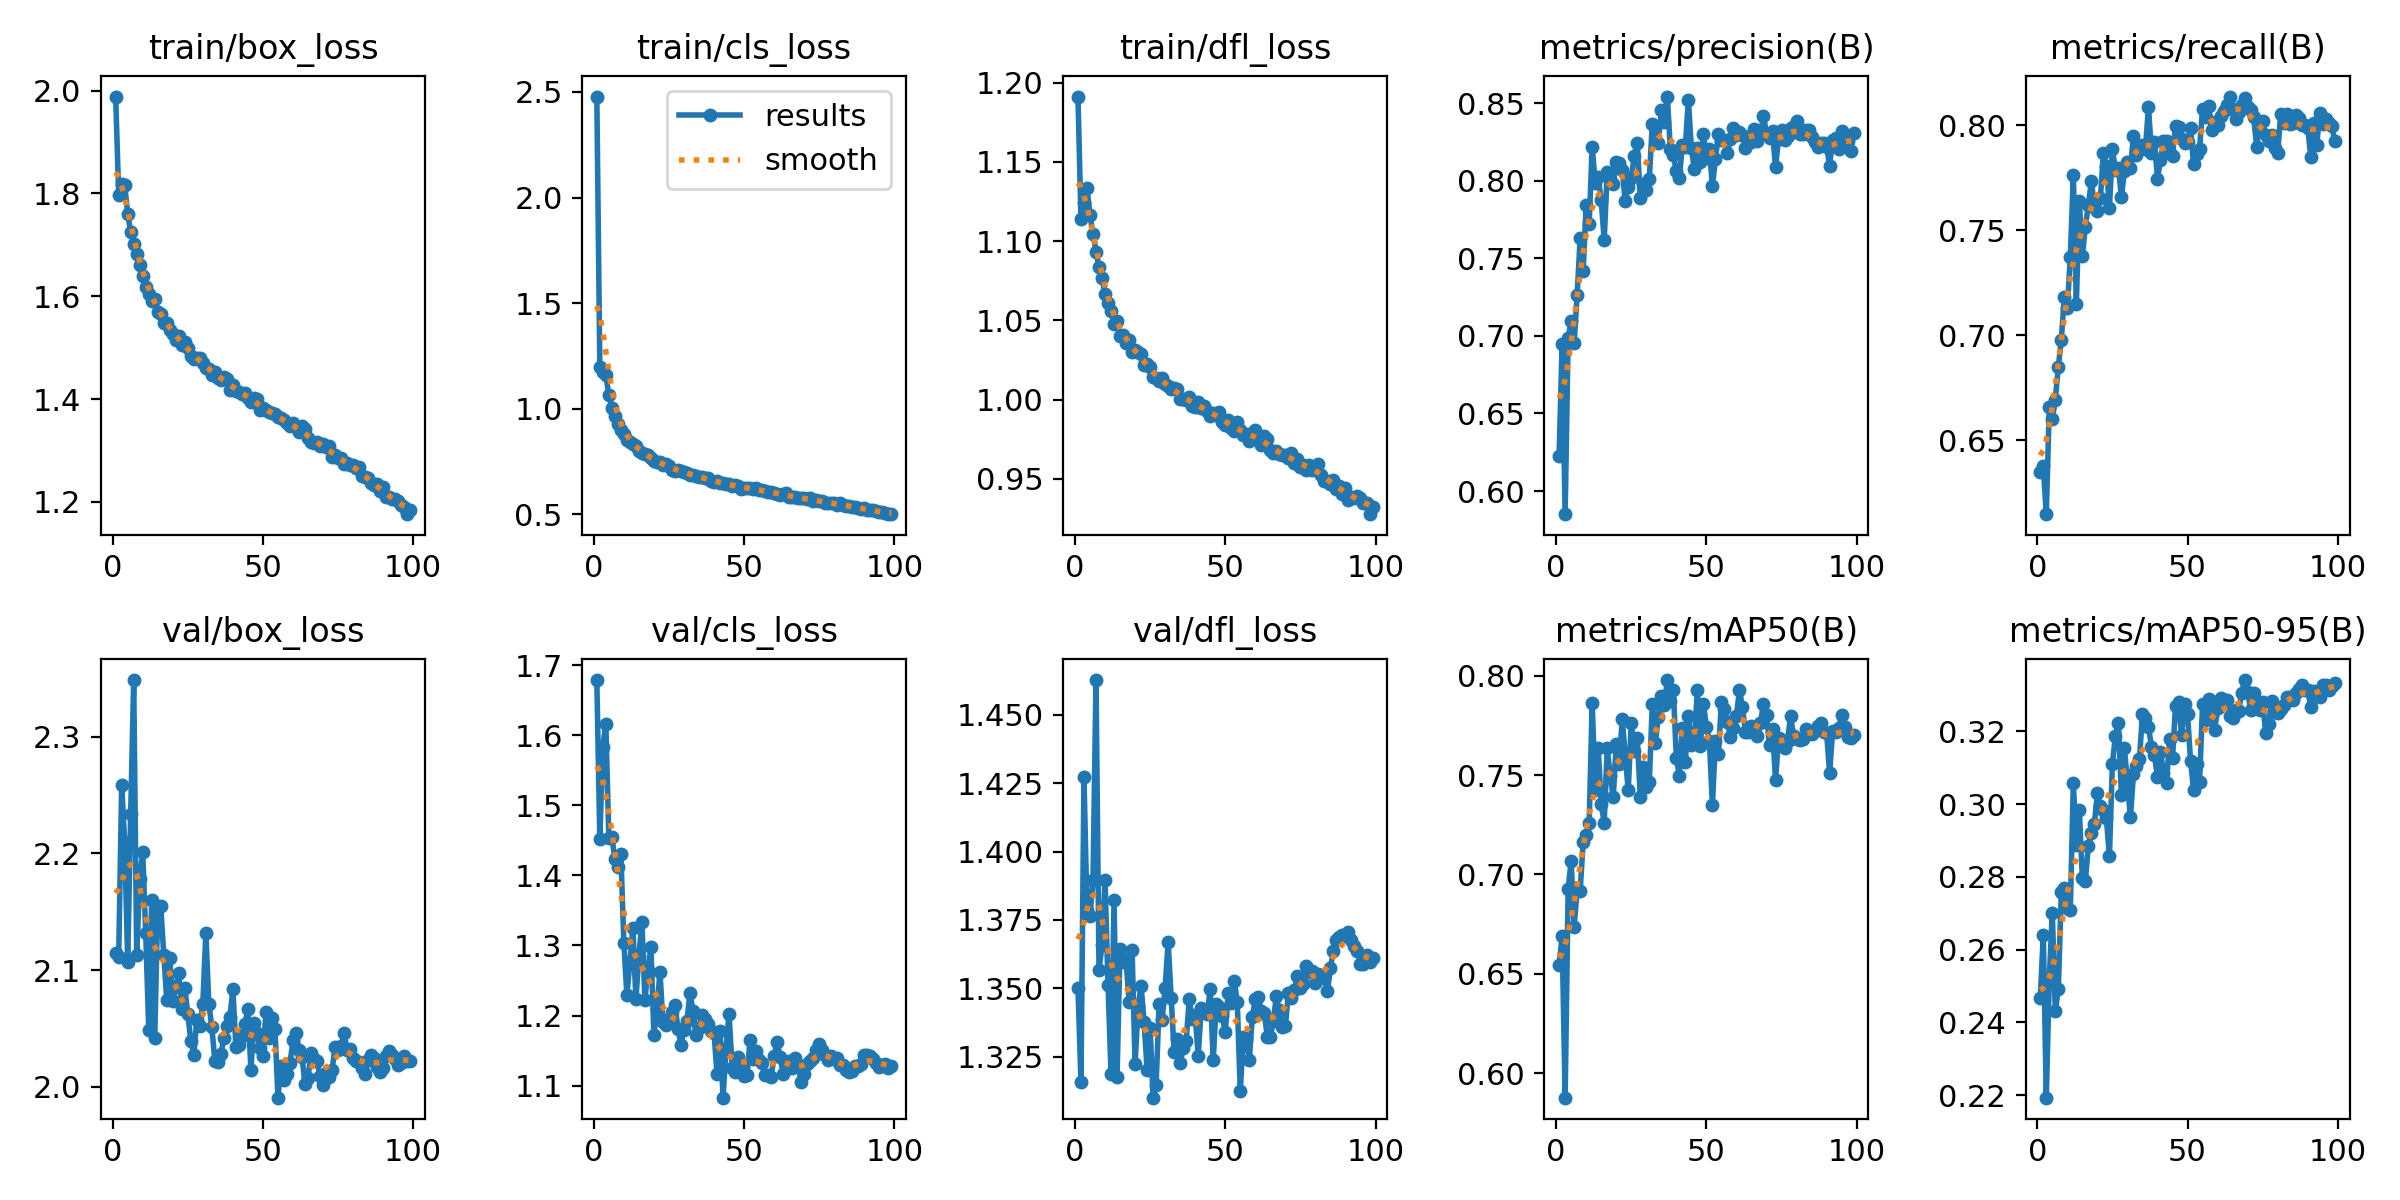

The table this chart was drawn from, first rows:
epoch, time, train/box_loss, train/cls_loss, train/dfl_loss, metrics/precision(B), metrics/recall(B), metrics/mAP50(B), metrics/mAP50-95(B), val/box_loss, val/cls_loss, val/dfl_loss, lr/pg0, lr/pg1, lr/pg2
1, 99.05, 1.988, 2.478, 1.191, 0.6228, 0.6351, 0.6546, 0.2466, 2.115, 1.679, 1.35, 0.00333, 0.00333, 0.00333
2, 190.8, 1.797, 1.199, 1.114, 0.6949, 0.6377, 0.669, 0.2641, 2.111, 1.451, 1.316, 0.006662, 0.006662, 0.006662
3, 280.9, 1.818, 1.176, 1.124, 0.5851, 0.6149, 0.5878, 0.2193, 2.259, 1.584, 1.427, 0.009992, 0.009992, 0.009992
4, 370.8, 1.816, 1.159, 1.134, 0.6986, 0.6661, 0.6925, 0.252, 2.21, 1.616, 1.379, 0.00999, 0.00999, 0.00999
5, 460.3, 1.761, 1.065, 1.117, 0.7096, 0.6601, 0.7069, 0.2701, 2.107, 1.454, 1.376, 0.009983, 0.009983, 0.009983
6, 549.9, 1.724, 1.005, 1.105, 0.6953, 0.6694, 0.6737, 0.243, 2.234, 1.455, 1.39, 0.009973, 0.009973, 0.009973
7, 639.7, 1.702, 0.9661, 1.093, 0.7266, 0.6849, 0.6924, 0.2491, 2.348, 1.423, 1.463, 0.009961, 0.009961, 0.009961
8, 729.5, 1.683, 0.9292, 1.084, 0.7627, 0.6978, 0.6917, 0.2759, 2.113, 1.411, 1.357, 0.009947, 0.009947, 0.009947
9, 819.2, 1.661, 0.8974, 1.077, 0.742, 0.7185, 0.7161, 0.2769, 2.178, 1.43, 1.366, 0.009931, 0.009931, 0.009931
10, 909.1, 1.639, 0.8811, 1.067, 0.7843, 0.7129, 0.72, 0.2714, 2.201, 1.304, 1.39, 0.009912, 0.009912, 0.009912
11, 998.8, 1.618, 0.8527, 1.061, 0.7723, 0.7373, 0.7261, 0.271, 2.132, 1.229, 1.351, 0.009892, 0.009892, 0.009892
12, 1089, 1.604, 0.8449, 1.056, 0.822, 0.7764, 0.7863, 0.3056, 2.049, 1.276, 1.319, 0.009869, 0.009869, 0.009869
13, 1178, 1.591, 0.8337, 1.048, 0.7982, 0.7149, 0.7426, 0.2888, 2.16, 1.325, 1.382, 0.009844, 0.009844, 0.009844
14, 1268, 1.594, 0.8224, 1.05, 0.8021, 0.7639, 0.7636, 0.2983, 2.042, 1.223, 1.318, 0.009818, 0.009818, 0.009818
15, 1357, 1.569, 0.7984, 1.04, 0.7876, 0.7376, 0.7357, 0.2795, 2.154, 1.286, 1.364, 0.009789, 0.009789, 0.009789
16, 1447, 1.566, 0.7894, 1.041, 0.7618, 0.7518, 0.7261, 0.2789, 2.155, 1.334, 1.36, 0.009758, 0.009758, 0.009758
17, 1537, 1.548, 0.7864, 1.036, 0.8059, 0.762, 0.7634, 0.2886, 2.113, 1.223, 1.36, 0.009725, 0.009725, 0.009725
18, 1626, 1.548, 0.7789, 1.038, 0.801, 0.7734, 0.7496, 0.292, 2.074, 1.265, 1.345, 0.00969, 0.00969, 0.00969
19, 1716, 1.535, 0.7648, 1.03, 0.7978, 0.7612, 0.7388, 0.2946, 2.11, 1.297, 1.364, 0.009652, 0.009652, 0.009652
20, 1806, 1.527, 0.7547, 1.031, 0.8121, 0.7591, 0.7656, 0.3029, 2.073, 1.173, 1.322, 0.009613, 0.009613, 0.009613
21, 1896, 1.515, 0.7457, 1.03, 0.8117, 0.7652, 0.7554, 0.2995, 2.086, 1.208, 1.343, 0.009572, 0.009572, 0.009572
22, 1985, 1.524, 0.7462, 1.029, 0.8068, 0.7867, 0.7782, 0.2983, 2.097, 1.262, 1.351, 0.009529, 0.009529, 0.009529
23, 2075, 1.506, 0.7342, 1.022, 0.7869, 0.7807, 0.7595, 0.2961, 2.067, 1.19, 1.338, 0.009484, 0.009484, 0.009484
24, 2165, 1.511, 0.7376, 1.023, 0.796, 0.7606, 0.7424, 0.2856, 2.085, 1.187, 1.32, 0.009437, 0.009437, 0.009437
25, 2254, 1.499, 0.7279, 1.021, 0.8016, 0.7888, 0.7764, 0.3111, 2.062, 1.195, 1.336, 0.009388, 0.009388, 0.009388
26, 2344, 1.484, 0.7106, 1.014, 0.816, 0.7786, 0.7623, 0.3187, 2.039, 1.205, 1.31, 0.009337, 0.009337, 0.009337
27, 2434, 1.478, 0.7069, 1.013, 0.8245, 0.7798, 0.7685, 0.3223, 2.027, 1.214, 1.315, 0.009284, 0.009284, 0.009284
28, 2524, 1.48, 0.711, 1.012, 0.789, 0.7658, 0.7392, 0.3024, 2.057, 1.181, 1.344, 0.009229, 0.009229, 0.009229
29, 2614, 1.481, 0.7064, 1.014, 0.7976, 0.7781, 0.7541, 0.3153, 2.052, 1.158, 1.339, 0.009173, 0.009173, 0.009173
30, 2703, 1.47, 0.6991, 1.01, 0.7942, 0.7827, 0.7438, 0.3059, 2.071, 1.179, 1.35, 0.009115, 0.009115, 0.009115
31, 2793, 1.461, 0.6953, 1.009, 0.8009, 0.7797, 0.7464, 0.2964, 2.131, 1.193, 1.367, 0.009055, 0.009055, 0.009055
32, 2882, 1.459, 0.6885, 1.006, 0.8363, 0.795, 0.7856, 0.3083, 2.071, 1.233, 1.347, 0.008993, 0.008993, 0.008993
33, 2972, 1.448, 0.685, 1.007, 0.835, 0.7858, 0.766, 0.3103, 2.051, 1.207, 1.327, 0.008929, 0.008929, 0.008929
34, 3062, 1.453, 0.6801, 1.007, 0.8245, 0.79, 0.7793, 0.3123, 2.022, 1.172, 1.331, 0.008864, 0.008864, 0.008864
35, 3151, 1.44, 0.6771, 1, 0.8454, 0.7908, 0.7898, 0.3248, 2.021, 1.182, 1.323, 0.008797, 0.008797, 0.008797
36, 3241, 1.438, 0.6754, 1, 0.8379, 0.7889, 0.7852, 0.3235, 2.028, 1.201, 1.328, 0.008729, 0.008729, 0.008729
37, 3331, 1.442, 0.6725, 1, 0.8542, 0.8088, 0.7978, 0.3212, 2.041, 1.195, 1.331, 0.008658, 0.008658, 0.008658
38, 3421, 1.439, 0.6701, 1.002, 0.8203, 0.7868, 0.7875, 0.3157, 2.052, 1.188, 1.346, 0.008587, 0.008587, 0.008587
39, 3511, 1.419, 0.6559, 0.9963, 0.8163, 0.7922, 0.7929, 0.3134, 2.059, 1.178, 1.339, 0.008513, 0.008513, 0.008513
40, 3600, 1.427, 0.6534, 0.9954, 0.8065, 0.7746, 0.7585, 0.3074, 2.084, 1.175, 1.34, 0.008439, 0.008439, 0.008439
41, 3690, 1.417, 0.6594, 0.9988, 0.8016, 0.7833, 0.7497, 0.3143, 2.034, 1.116, 1.325, 0.008362, 0.008362, 0.008362
42, 3780, 1.414, 0.6495, 0.9949, 0.8229, 0.7923, 0.7736, 0.3085, 2.036, 1.178, 1.343, 0.008284, 0.008284, 0.008284
43, 3870, 1.411, 0.6507, 0.9958, 0.8218, 0.7925, 0.7568, 0.3058, 2.044, 1.083, 1.341, 0.008205, 0.008205, 0.008205
44, 3959, 1.412, 0.6421, 0.9927, 0.8522, 0.7867, 0.7799, 0.3177, 2.054, 1.154, 1.34, 0.008125, 0.008125, 0.008125
45, 4049, 1.403, 0.6444, 0.9899, 0.8213, 0.7855, 0.7652, 0.3126, 2.067, 1.203, 1.35, 0.008043, 0.008043, 0.008043
46, 4139, 1.395, 0.6362, 0.9916, 0.8072, 0.7998, 0.7678, 0.327, 2.015, 1.125, 1.324, 0.00796, 0.00796, 0.00796
47, 4228, 1.401, 0.6369, 0.9902, 0.8211, 0.7991, 0.793, 0.3281, 2.055, 1.12, 1.344, 0.007875, 0.007875, 0.007875
48, 4318, 1.4, 0.635, 0.9921, 0.8118, 0.7933, 0.7645, 0.319, 2.046, 1.141, 1.343, 0.007789, 0.007789, 0.007789
49, 4408, 1.378, 0.6205, 0.9861, 0.8302, 0.7913, 0.7859, 0.3276, 2.033, 1.124, 1.34, 0.007702, 0.007702, 0.007702
50, 4497, 1.383, 0.6246, 0.9841, 0.8149, 0.7919, 0.7744, 0.3247, 2.026, 1.114, 1.334, 0.007614, 0.007614, 0.007614
51, 4587, 1.379, 0.6249, 0.9872, 0.8201, 0.7986, 0.7669, 0.3119, 2.064, 1.115, 1.348, 0.007525, 0.007525, 0.007525
52, 4677, 1.374, 0.6252, 0.9821, 0.7965, 0.7815, 0.735, 0.3039, 2.041, 1.166, 1.344, 0.007435, 0.007435, 0.007435
53, 4766, 1.374, 0.6204, 0.9803, 0.8138, 0.7862, 0.767, 0.3109, 2.059, 1.138, 1.353, 0.007343, 0.007343, 0.007343
54, 4856, 1.371, 0.6228, 0.9861, 0.8301, 0.7888, 0.7606, 0.3061, 2.049, 1.15, 1.345, 0.007251, 0.007251, 0.007251
55, 4946, 1.365, 0.6145, 0.9811, 0.826, 0.8076, 0.7868, 0.3274, 1.991, 1.137, 1.312, 0.007158, 0.007158, 0.007158
56, 5035, 1.363, 0.6136, 0.9781, 0.8262, 0.804, 0.7831, 0.3231, 2.018, 1.132, 1.332, 0.007063, 0.007063, 0.007063
57, 5125, 1.36, 0.6092, 0.9783, 0.8178, 0.8089, 0.7769, 0.3287, 2.006, 1.115, 1.331, 0.006968, 0.006968, 0.006968
58, 5214, 1.353, 0.605, 0.9742, 0.8266, 0.7975, 0.7691, 0.3246, 2.011, 1.116, 1.324, 0.006872, 0.006872, 0.006872
59, 5304, 1.348, 0.6066, 0.9791, 0.8341, 0.8015, 0.7736, 0.3202, 2.02, 1.112, 1.339, 0.006775, 0.006775, 0.006775
60, 5394, 1.353, 0.6023, 0.9807, 0.8295, 0.8001, 0.7798, 0.3265, 2.04, 1.142, 1.346, 0.006678, 0.006678, 0.006678
... 39 more rows
